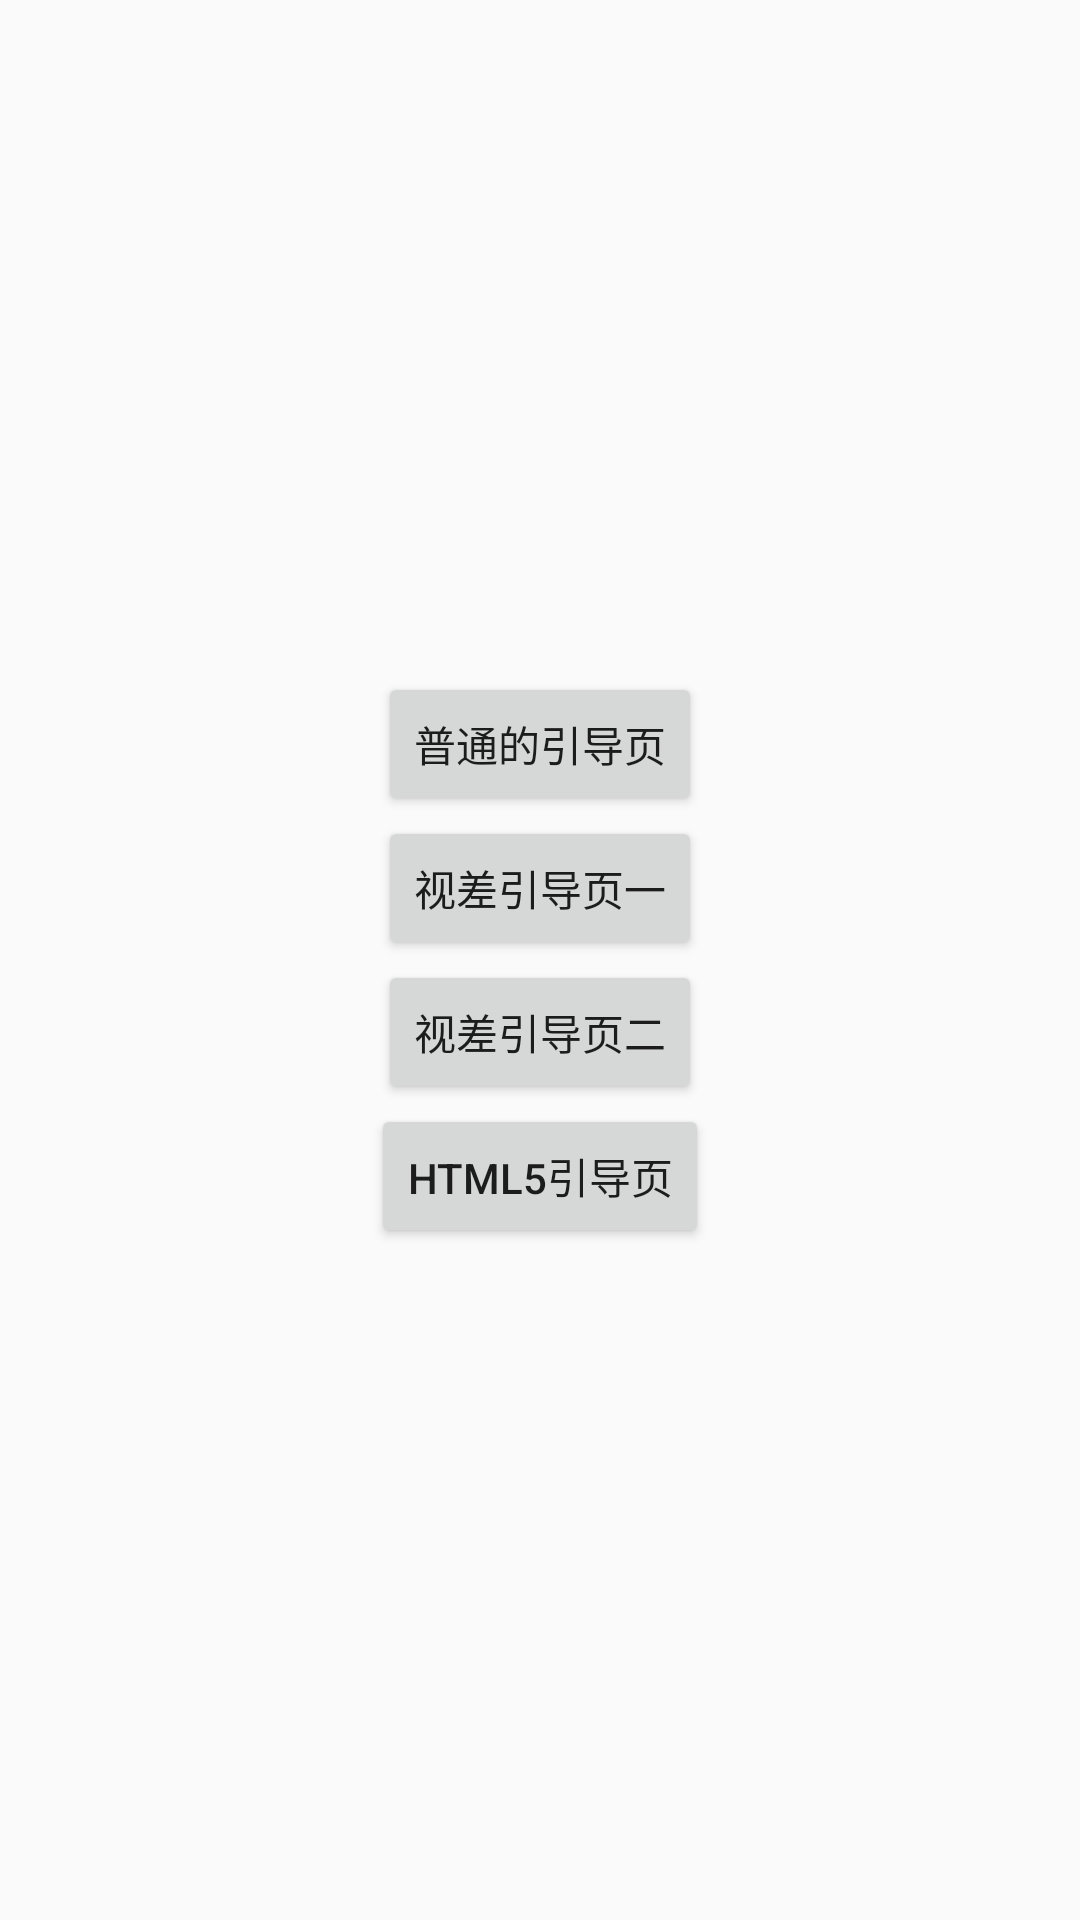

Reconstruct the res/layout file that produces this screen, plus the resources it refers to.
<!-- AndroidManifest.xml: application theme AppTheme -->
<!-- res/layout/activity_main.xml -->
<RelativeLayout xmlns:android="http://schemas.android.com/apk/res/android"
    xmlns:tools="http://schemas.android.com/tools" android:layout_width="match_parent"
    android:layout_height="match_parent"
    tools:context=".MainActivity"
    android:gravity="center">
    <Button
        android:id="@+id/normal"
        android:layout_width="wrap_content"
        android:layout_height="wrap_content"
        android:layout_centerHorizontal="true"
        android:text="普通的引导页"
        />
    <Button
        android:id="@+id/parallax_1"
        android:layout_below="@id/normal"
        android:layout_centerHorizontal="true"
        android:layout_width="wrap_content"
        android:layout_height="wrap_content"
        android:text="视差引导页一"/>
    <Button
        android:id="@+id/parallax_2"
        android:layout_width="wrap_content"
        android:layout_height="wrap_content"
        android:layout_centerHorizontal="true"
        android:layout_below="@id/parallax_1"
        android:text="视差引导页二"
        />
    <Button
        android:id="@+id/html"
        android:layout_width="wrap_content"
        android:layout_height="wrap_content"
        android:layout_centerHorizontal="true"
        android:layout_below="@id/parallax_2"
        android:text="Html5引导页"
        />



</RelativeLayout>
<!-- resources referenced by this layout -->
<resources>
  <style name="AppTheme" parent="Theme.AppCompat.Light.DarkActionBar">
          
          <item name="android:windowNoTitle">true</item>
          <item name="android:windowFullscreen">true</item>
          <item name="android:windowActionBar">false</item>
          <item name="android:windowContentOverlay">@null</item>
      </style>
</resources>
